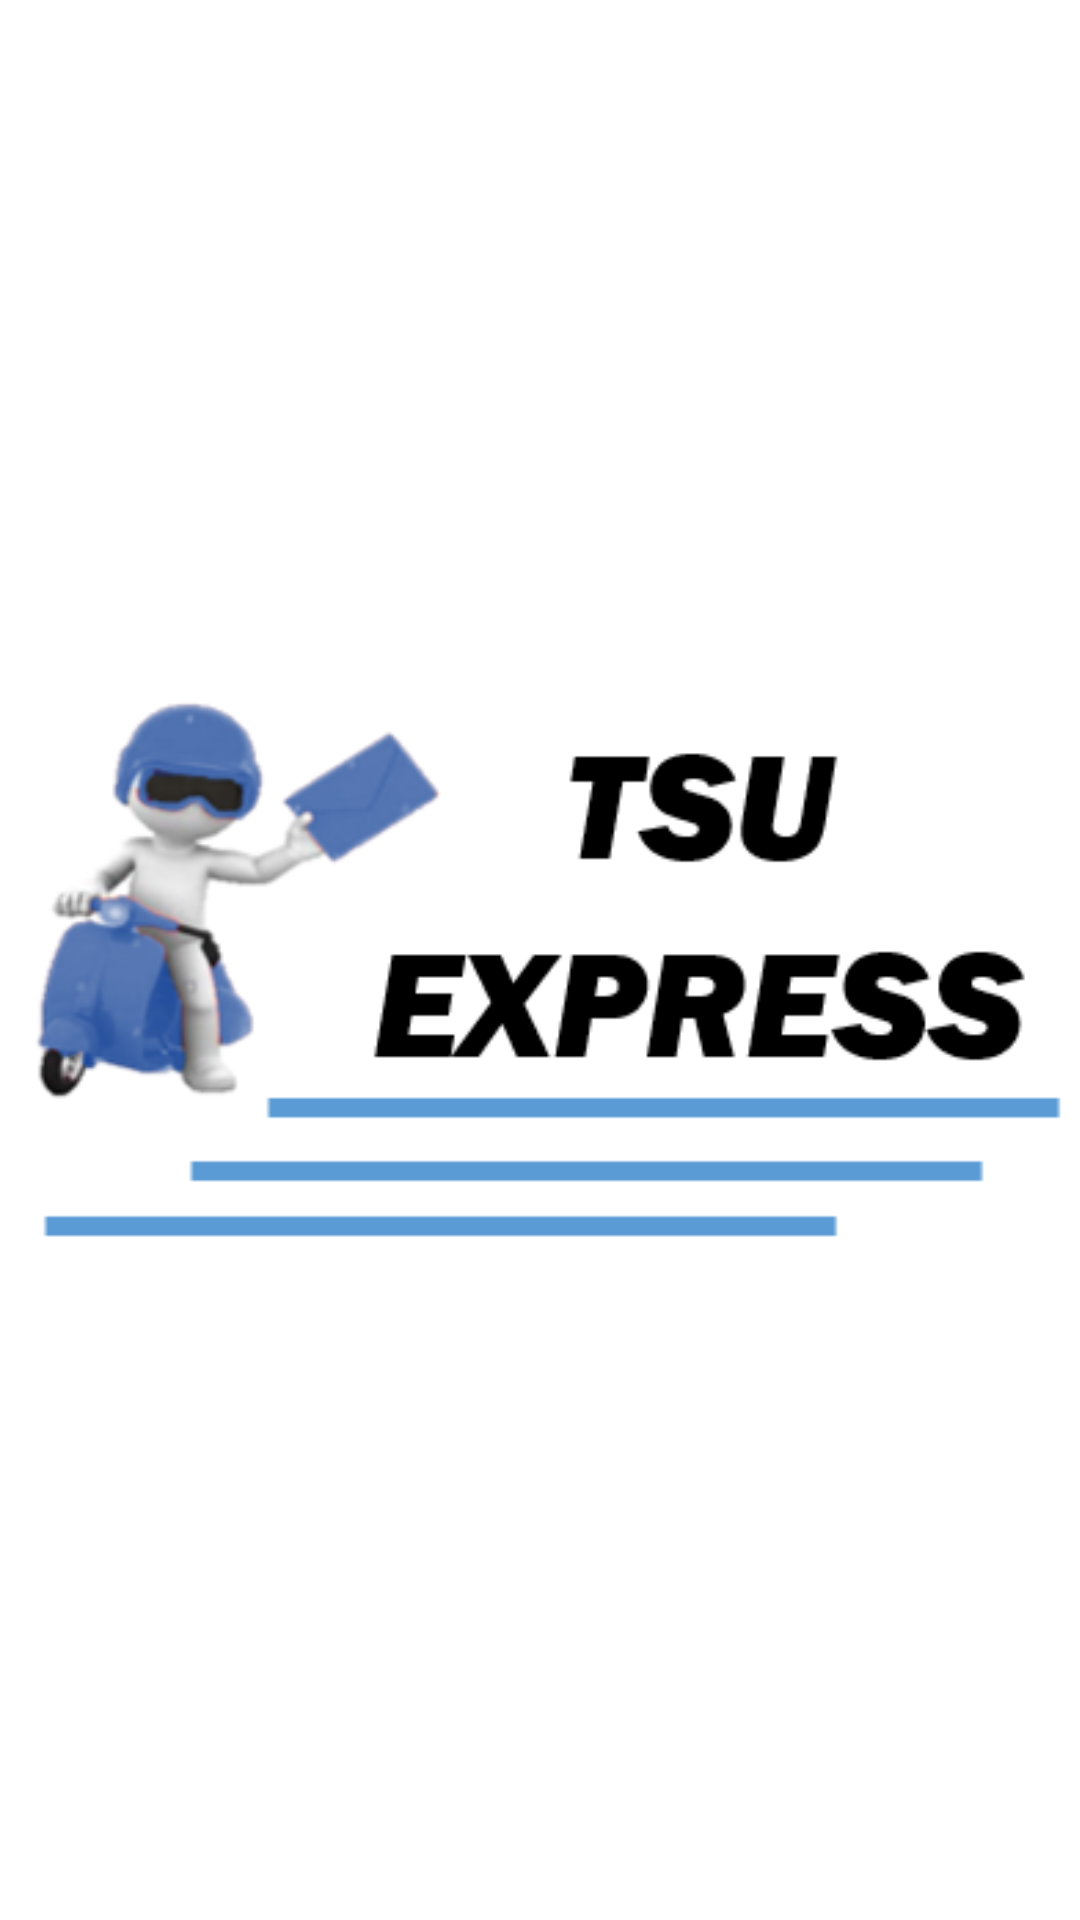

The Android layout XML behind this screen, and the referenced resources:
<!-- AndroidManifest.xml: application theme AppTheme -->
<!-- res/layout/content_splash.xml -->
<?xml version="1.0" encoding="utf-8"?>
<android.support.constraint.ConstraintLayout xmlns:android="http://schemas.android.com/apk/res/android"
    xmlns:app="http://schemas.android.com/apk/res-auto"
    xmlns:tools="http://schemas.android.com/tools"
    android:layout_width="match_parent"
    android:layout_height="match_parent"
    android:background="@android:color/background_light"
    tools:context="com.express.tsuexpress.Splash"
    tools:showIn="@layout/activity_splash">

    <ImageView
        android:id="@+id/imageView"
        android:layout_width="368dp"
        android:layout_height="439dp"
        app:srcCompat="@drawable/logo"
        app:layout_constraintTop_toTopOf="parent"
        android:layout_marginTop="8dp"
        android:layout_marginLeft="8dp"
        app:layout_constraintLeft_toLeftOf="parent"
        android:layout_marginRight="8dp"
        app:layout_constraintRight_toRightOf="parent"
        app:layout_constraintBottom_toBottomOf="parent"
        android:layout_marginBottom="8dp" />
</android.support.constraint.ConstraintLayout>
<!-- res/layout/activity_splash.xml (included above) -->
<?xml version="1.0" encoding="utf-8"?>
<android.support.design.widget.CoordinatorLayout xmlns:android="http://schemas.android.com/apk/res/android"
    xmlns:app="http://schemas.android.com/apk/res-auto"
    xmlns:tools="http://schemas.android.com/tools"
    android:layout_width="match_parent"
    android:layout_height="match_parent"
    tools:context="com.express.tsuexpress.Splash">

    <include layout="@layout/content_splash" />

</android.support.design.widget.CoordinatorLayout>
<!-- resources referenced by this layout -->
<resources>
  <!-- drawable logo: png bitmap (drawable, 25754 bytes) -->
  <style name="AppTheme" parent="Theme.AppCompat.Light.NoActionBar">
          
          <item name="colorPrimary">#000000</item>
          <item name="colorPrimaryDark">#5473B3</item>
          <item name="colorAccent">#5473B3</item>
      </style>
</resources>
